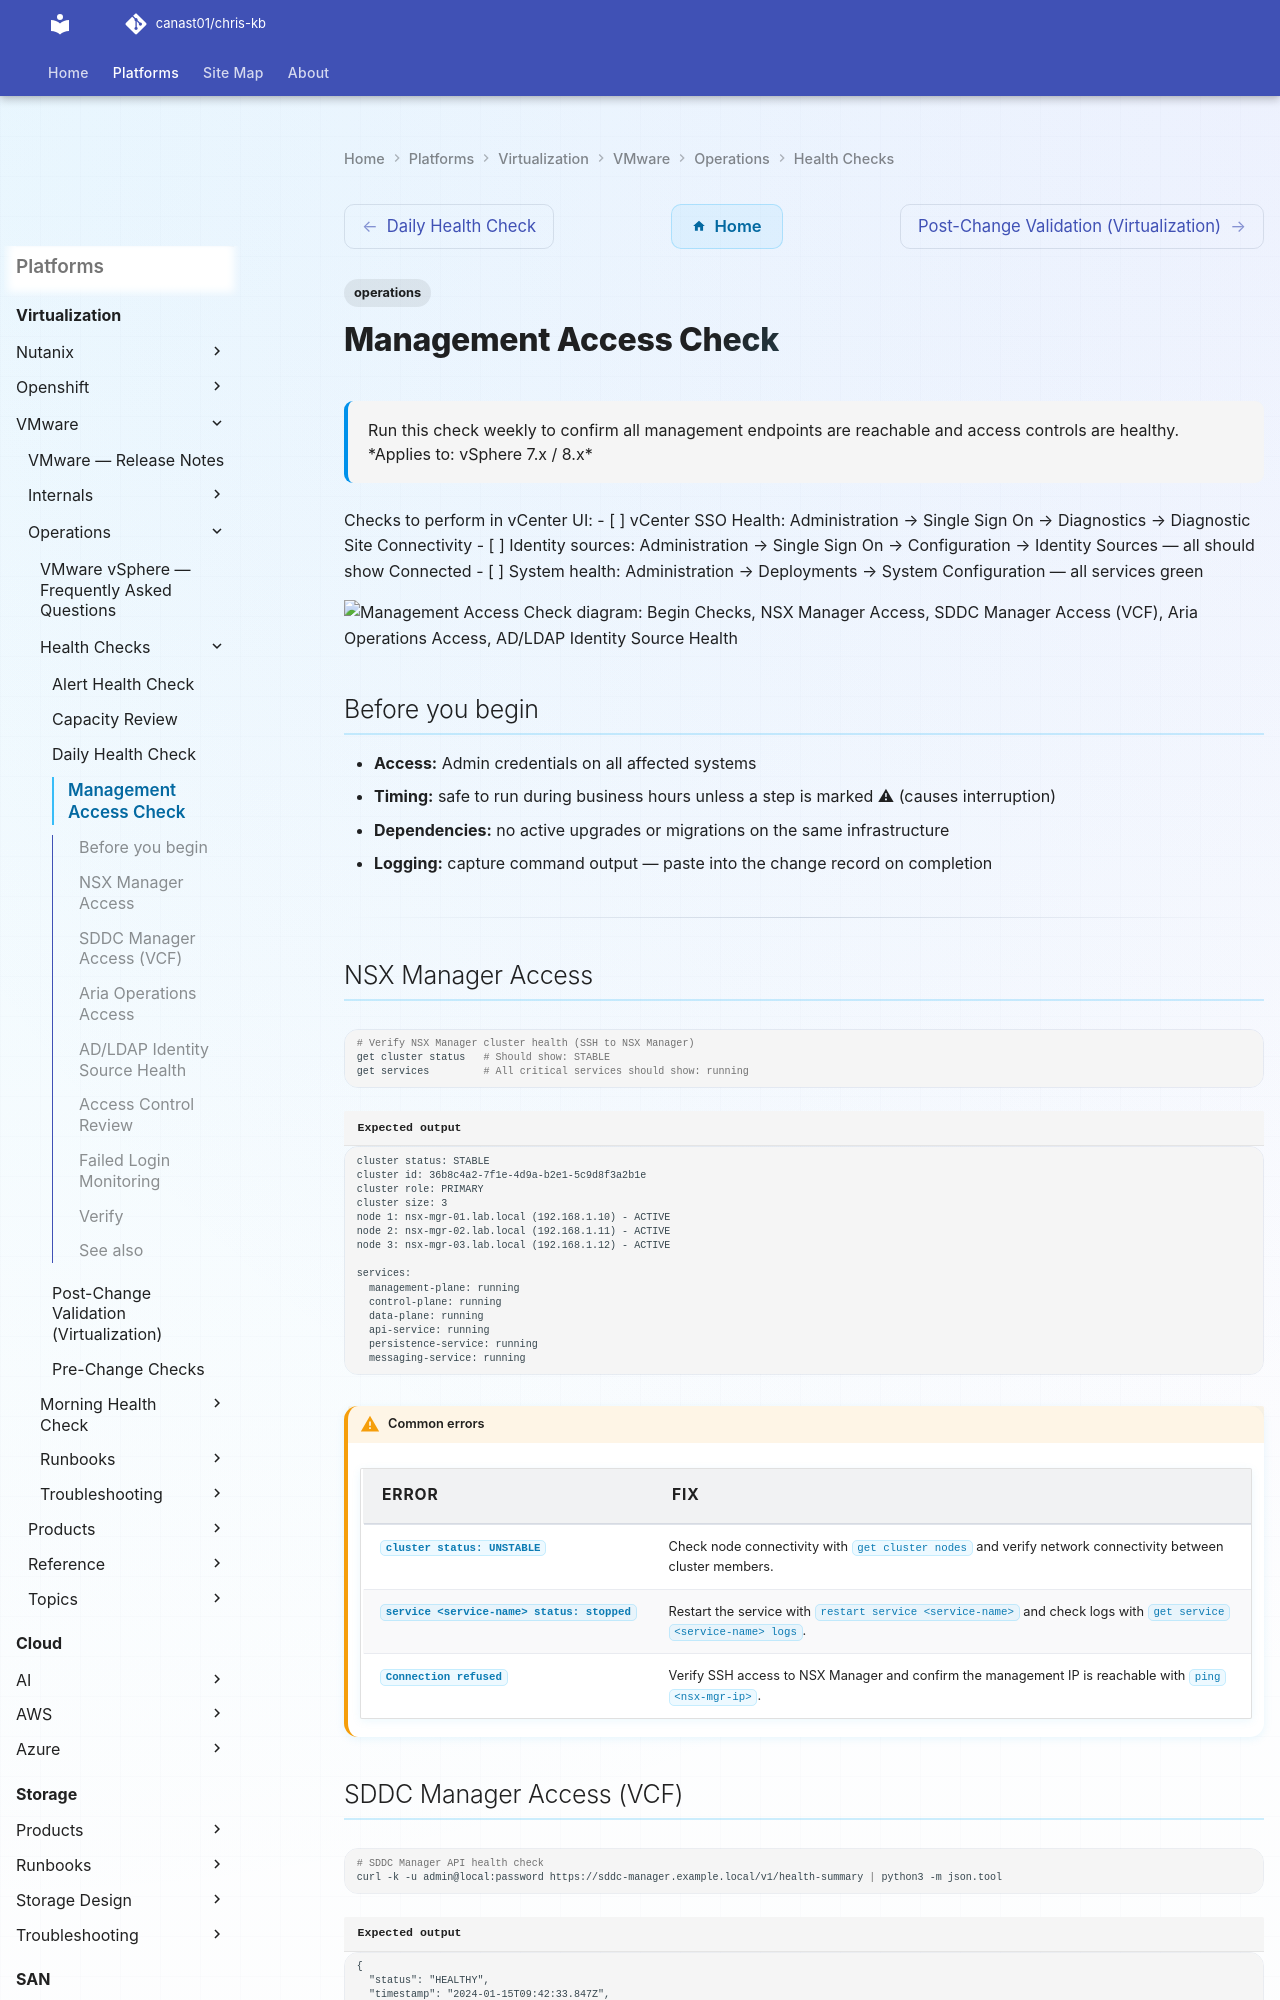

repository: canast01/chris-kb · page: virtualization/vmware/operations/health-checks/management-access-check/index.html · generator: mkdocs

---
tags:
  - operations
description: "Run this check weekly to confirm all management endpoints are reachable and access controls are healthy."
---
# Management Access Check

<div class="kb-summary">
Run this check weekly to confirm all management endpoints are reachable and access controls are healthy.

*Applies to: vSphere 7.x / 8.x*
</div>

Checks to perform in vCenter UI:
- [ ] vCenter SSO Health: Administration → Single Sign On → Diagnostics → Diagnostic Site Connectivity
- [ ] Identity sources: Administration → Single Sign On → Configuration → Identity Sources — all should show Connected
- [ ] System health: Administration → Deployments → System Configuration — all services green

```d2
direction: right

begin_checks: "Begin Checks" {shape: oval}
nsx_manager_access: "NSX Manager Access" {shape: rectangle}
sddc_manager_access_vcf: "SDDC Manager Access (VCF)" {shape: rectangle}
aria_operations_access: "Aria Operations Access" {shape: rectangle}
adldap_identity_source_health: "AD/LDAP Identity Source Health" {shape: rectangle}
access_control_review: "Access Control Review" {shape: rectangle}
failed_login_monitoring: "Failed Login Monitoring" {shape: rectangle}
generate_report: "Generate Report" {shape: oval}

begin_checks -> nsx_manager_access
nsx_manager_access -> sddc_manager_access_vcf
sddc_manager_access_vcf -> aria_operations_access
aria_operations_access -> adldap_identity_source_health
adldap_identity_source_health -> access_control_review
access_control_review -> failed_login_monitoring
failed_login_monitoring -> generate_report
```

## Before you begin

- **Access:** Admin credentials on all affected systems
- **Timing:** safe to run during business hours unless a step is marked ⚠ (causes interruption)
- **Dependencies:** no active upgrades or migrations on the same infrastructure
- **Logging:** capture command output — paste into the change record on completion

---
